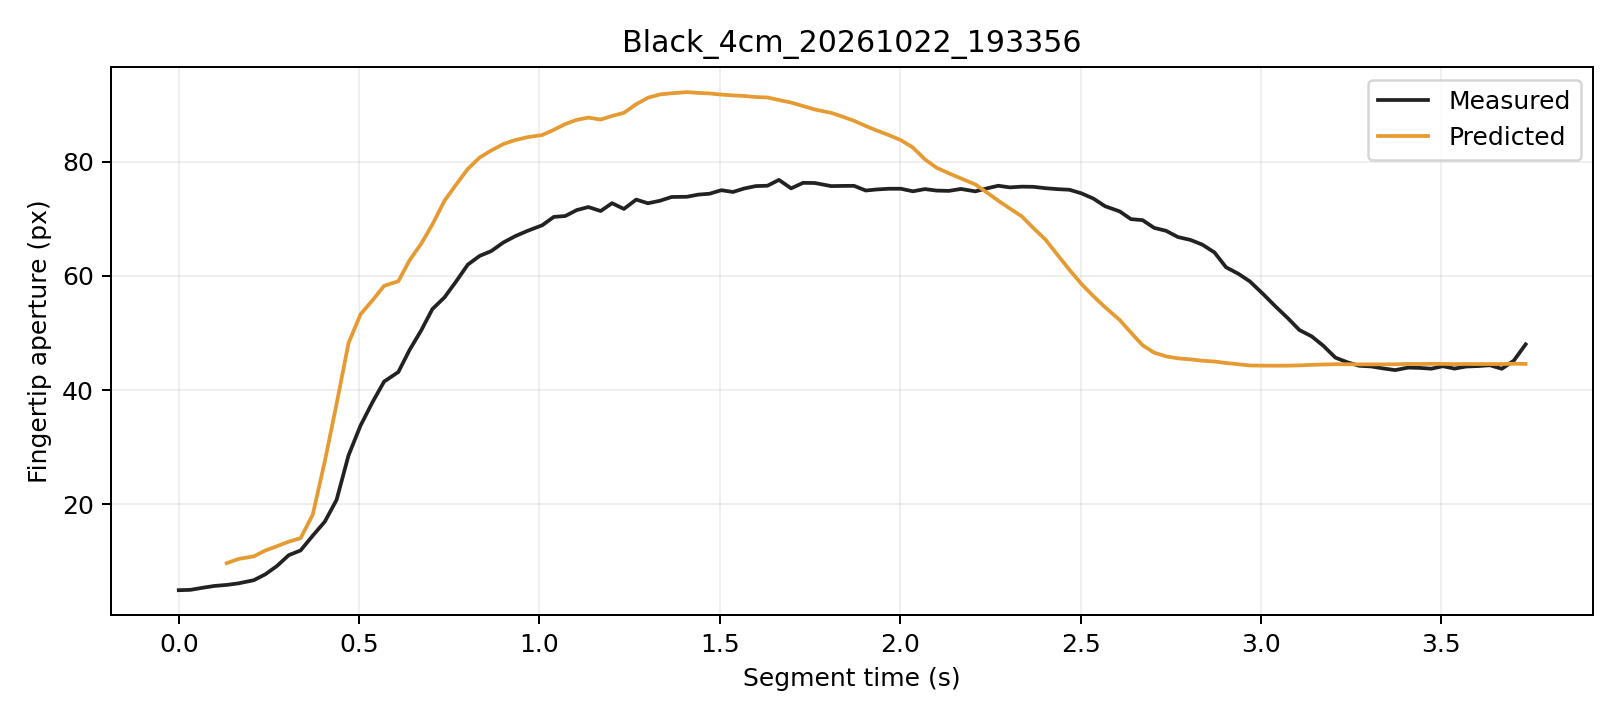

The data file committed next to this chart (first rows):
trial, segment_frame, frame, time_s, distance_px, actual_aperture_px, predicted_window5_px, phase, status
Black_4cm_20261022_193356, 0, 2224, 0.0, 245.2, 4.939, , Initial, window_not_ready
Black_4cm_20261022_193356, 1, 2225, 0.03204, 245.1, 4.999, , Initial, window_not_ready
Black_4cm_20261022_193356, 2, 2226, 0.06508, 245, 5.354, , Initial, window_not_ready
Black_4cm_20261022_193356, 3, 2227, 0.09915, 244.4, 5.688, , Initial, window_not_ready
Black_4cm_20261022_193356, 4, 2228, 0.1329, 244, 5.862, 9.675, Initial, ready
Black_4cm_20261022_193356, 5, 2229, 0.1656, 243.4, 6.139, 10.42, Initial, ready
Black_4cm_20261022_193356, 6, 2230, 0.2081, 243, 6.692, 10.87, Initial, ready
Black_4cm_20261022_193356, 7, 2231, 0.2402, 242.2, 7.732, 11.9, Initial, ready
Black_4cm_20261022_193356, 8, 2232, 0.272, 241.5, 9.17, 12.64, Initial, ready
Black_4cm_20261022_193356, 9, 2233, 0.3049, 240.8, 11.08, 13.45, Initial, ready
Black_4cm_20261022_193356, 10, 2234, 0.3377, 240.2, 11.91, 14.06, Initial, ready
Black_4cm_20261022_193356, 11, 2235, 0.3714, 238, 14.49, 18.17, Initial, ready
Black_4cm_20261022_193356, 12, 2236, 0.4049, 233.9, 16.96, 27.54, Grasping, ready
Black_4cm_20261022_193356, 13, 2237, 0.4374, 230.2, 20.75, 37.56, Grasping, ready
Black_4cm_20261022_193356, 14, 2238, 0.4707, 224.8, 28.58, 48.25, Grasping, ready
Black_4cm_20261022_193356, 15, 2239, 0.5038, 221.1, 33.77, 53.27, Grasping, ready
Black_4cm_20261022_193356, 16, 2240, 0.5367, 217.9, 37.84, 55.71, Grasping, ready
Black_4cm_20261022_193356, 17, 2241, 0.5692, 213.8, 41.49, 58.27, Grasping, ready
Black_4cm_20261022_193356, 18, 2242, 0.6087, 211, 43.17, 59.08, Grasping, ready
Black_4cm_20261022_193356, 19, 2243, 0.6396, 206.5, 47.01, 62.73, Grasping, ready
Black_4cm_20261022_193356, 20, 2244, 0.672, 202.7, 50.46, 65.65, Grasping, ready
Black_4cm_20261022_193356, 21, 2245, 0.703, 198.8, 54.19, 69.02, Grasping, ready
Black_4cm_20261022_193356, 22, 2246, 0.7366, 195.6, 56.25, 73.18, Grasping, ready
Black_4cm_20261022_193356, 23, 2247, 0.7683, 192.6, 58.99, 75.96, Grasping, ready
Black_4cm_20261022_193356, 24, 2248, 0.8012, 189.6, 61.98, 78.75, Grasping, ready
Black_4cm_20261022_193356, 25, 2249, 0.8342, 185.7, 63.52, 80.76, Grasping, ready
Black_4cm_20261022_193356, 26, 2250, 0.8662, 182.4, 64.36, 81.99, Grasping, ready
Black_4cm_20261022_193356, 27, 2251, 0.9002, 179.2, 65.89, 83.13, Grasping, ready
Black_4cm_20261022_193356, 28, 2252, 0.9331, 176.2, 66.99, 83.82, Grasping, ready
Black_4cm_20261022_193356, 29, 2253, 0.9664, 173.3, 67.9, 84.32, Grasping, ready
Black_4cm_20261022_193356, 30, 2254, 1.008, 170.4, 68.89, 84.7, Grasping, ready
Black_4cm_20261022_193356, 31, 2255, 1.04, 166.9, 70.35, 85.61, Grasping, ready
Black_4cm_20261022_193356, 32, 2256, 1.072, 163.7, 70.51, 86.63, Grasping, ready
Black_4cm_20261022_193356, 33, 2257, 1.104, 160.9, 71.56, 87.36, Grasping, ready
Black_4cm_20261022_193356, 34, 2258, 1.136, 158, 72.08, 87.76, Grasping, ready
Black_4cm_20261022_193356, 35, 2259, 1.17, 156, 71.38, 87.41, Grasping, ready
Black_4cm_20261022_193356, 36, 2260, 1.201, 152.7, 72.75, 88.04, Grasping, ready
Black_4cm_20261022_193356, 37, 2261, 1.234, 150.1, 71.75, 88.59, Grasping, ready
Black_4cm_20261022_193356, 38, 2262, 1.268, 146.4, 73.39, 90.1, Grasping, ready
Black_4cm_20261022_193356, 39, 2263, 1.301, 143, 72.74, 91.23, Grasping, ready
Black_4cm_20261022_193356, 40, 2264, 1.334, 139.8, 73.18, 91.81, Grasping, ready
Black_4cm_20261022_193356, 41, 2265, 1.366, 136.4, 73.84, 92.02, Grasping, ready
Black_4cm_20261022_193356, 42, 2266, 1.409, 132.5, 73.88, 92.22, Grasping, ready
Black_4cm_20261022_193356, 43, 2267, 1.44, 129.4, 74.26, 92.08, Grasping, ready
Black_4cm_20261022_193356, 44, 2268, 1.472, 125.5, 74.42, 91.99, Grasping, ready
Black_4cm_20261022_193356, 45, 2269, 1.504, 122.5, 75.03, 91.78, Grasping, ready
Black_4cm_20261022_193356, 46, 2270, 1.536, 118.6, 74.72, 91.64, Grasping, ready
Black_4cm_20261022_193356, 47, 2271, 1.568, 114.9, 75.33, 91.54, Grasping, ready
Black_4cm_20261022_193356, 48, 2272, 1.6, 111.7, 75.75, 91.35, Grasping, ready
Black_4cm_20261022_193356, 49, 2273, 1.632, 107.5, 75.81, 91.28, Grasping, ready
Black_4cm_20261022_193356, 50, 2274, 1.664, 104.9, 76.84, 90.83, Grasping, ready
Black_4cm_20261022_193356, 51, 2275, 1.698, 100.4, 75.35, 90.39, Grasping, ready
Black_4cm_20261022_193356, 52, 2276, 1.731, 96.99, 76.32, 89.78, Grasping, ready
Black_4cm_20261022_193356, 53, 2277, 1.763, 92.66, 76.29, 89.17, Grasping, ready
Black_4cm_20261022_193356, 54, 2278, 1.809, 89.46, 75.75, 88.59, Grasping, ready
Black_4cm_20261022_193356, 55, 2279, 1.841, 85.45, 75.79, 87.91, Grasping, ready
Black_4cm_20261022_193356, 56, 2280, 1.872, 82.25, 75.8, 87.19, Grasping, ready
Black_4cm_20261022_193356, 57, 2281, 1.904, 78.93, 74.98, 86.29, Grasping, ready
Black_4cm_20261022_193356, 58, 2282, 1.936, 75.13, 75.16, 85.48, Grasping, ready
Black_4cm_20261022_193356, 59, 2283, 1.969, 71.24, 75.29, 84.67, Grasping, ready
... 53 more rows
